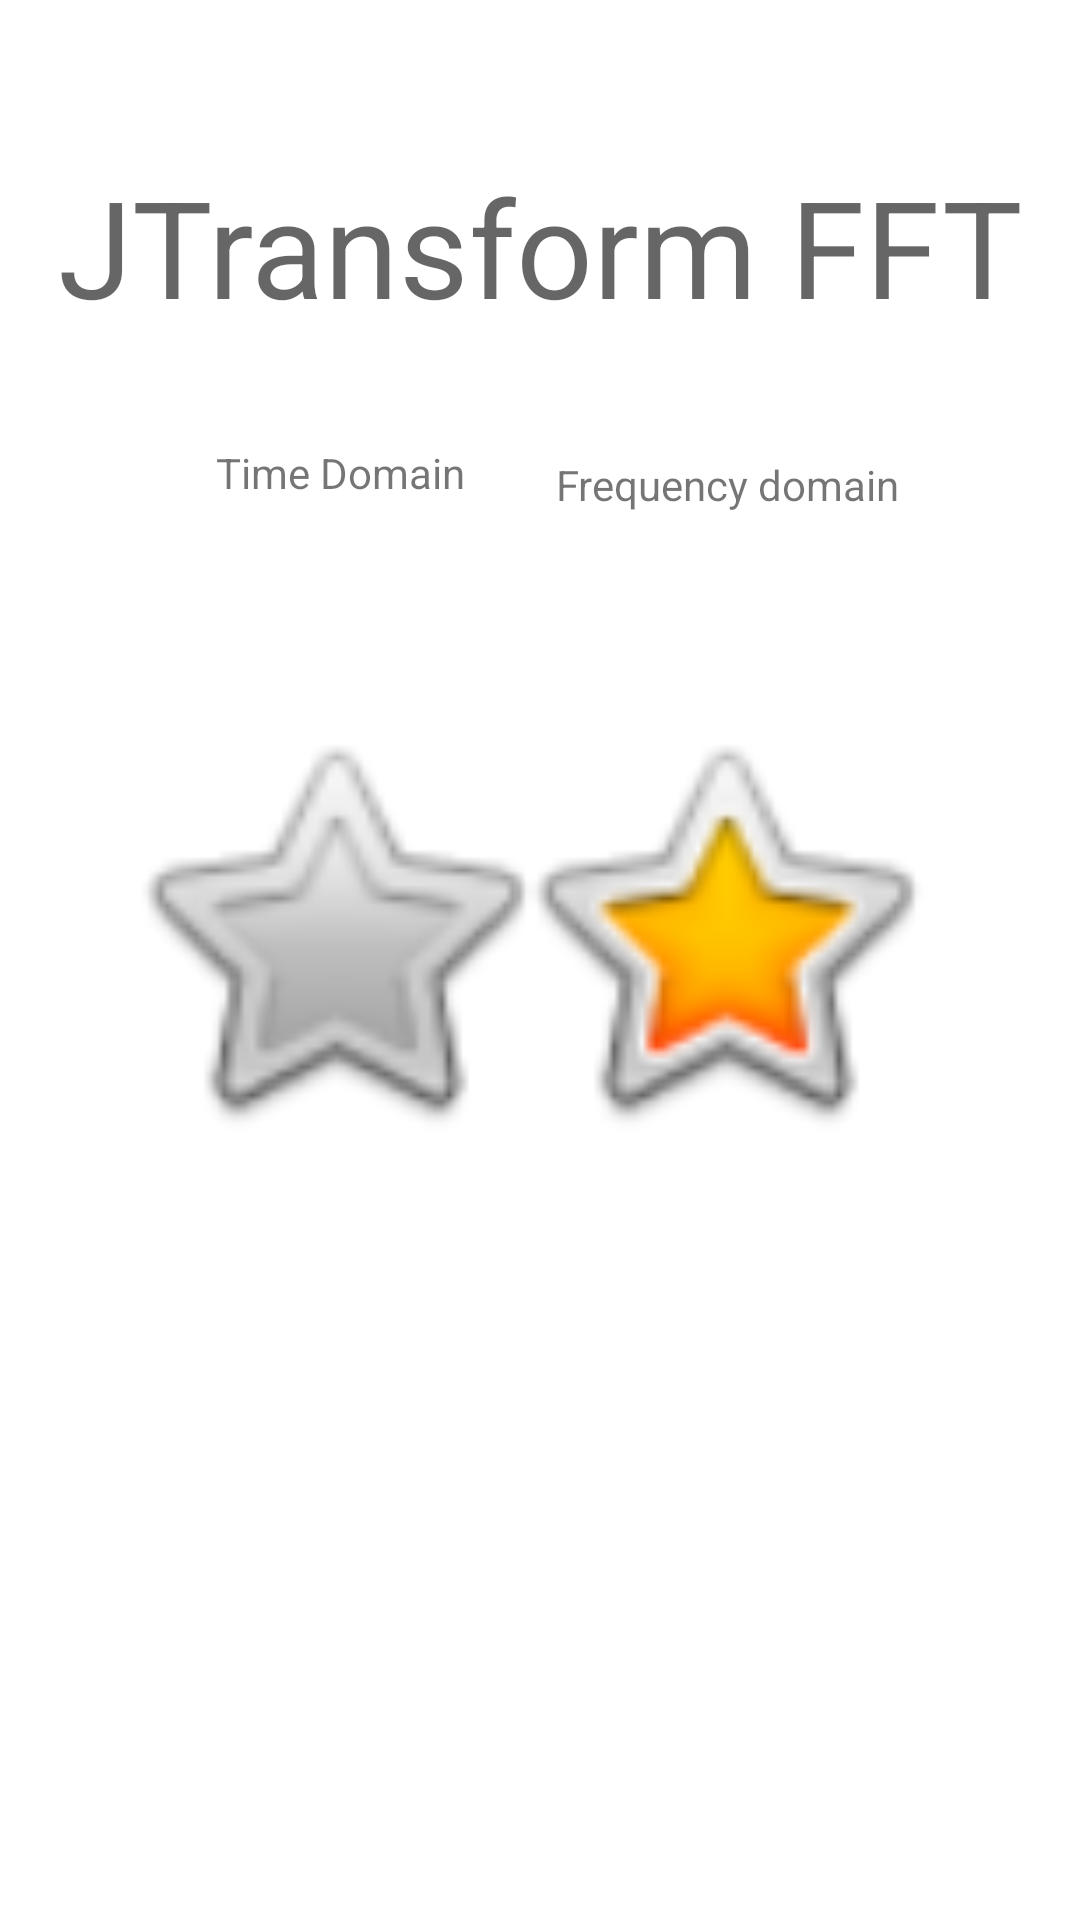

Reconstruct the res/layout file that produces this screen, plus the resources it refers to.
<!-- AndroidManifest.xml: application theme Theme.Opencv_demo -->
<!-- res/layout/activity_fftactivity.xml -->
<?xml version="1.0" encoding="utf-8"?>
<androidx.constraintlayout.widget.ConstraintLayout xmlns:android="http://schemas.android.com/apk/res/android"
    xmlns:app="http://schemas.android.com/apk/res-auto"
    xmlns:tools="http://schemas.android.com/tools"
    android:layout_width="match_parent"
    android:layout_height="match_parent"
    tools:context=".FFTActivity">

    <ImageView
        android:id="@+id/iv_frequencyDomain2"
        android:layout_width="150dp"
        android:layout_height="380dp"
        android:layout_marginEnd="44dp"
        android:layout_marginBottom="140dp"
        app:layout_constraintBottom_toBottomOf="parent"
        app:layout_constraintEnd_toEndOf="parent"
        app:srcCompat="@android:drawable/btn_star_big_on" />

    <TextView
        android:id="@+id/textView4"
        android:layout_width="wrap_content"
        android:layout_height="wrap_content"
        android:layout_marginStart="72dp"
        android:layout_marginTop="36dp"
        android:text="Time Domain"
        app:layout_constraintStart_toStartOf="parent"
        app:layout_constraintTop_toBottomOf="@+id/textView5" />

    <TextView
        android:id="@+id/textView5"
        android:layout_width="wrap_content"
        android:layout_height="wrap_content"
        android:layout_marginTop="52dp"
        android:text="JTransform FFT"
        android:textAppearance="@style/TextAppearance.AppCompat.Display2"
        app:layout_constraintEnd_toEndOf="parent"
        app:layout_constraintStart_toStartOf="parent"
        app:layout_constraintTop_toTopOf="parent" />

    <ImageView
        android:id="@+id/iv_timeDomain2"
        android:layout_width="150dp"
        android:layout_height="380dp"
        android:layout_marginStart="36dp"
        android:layout_marginBottom="140dp"
        app:layout_constraintBottom_toBottomOf="parent"
        app:layout_constraintStart_toStartOf="parent"
        app:srcCompat="@android:drawable/btn_star" />

    <TextView
        android:id="@+id/textView6"
        android:layout_width="wrap_content"
        android:layout_height="wrap_content"
        android:layout_marginTop="4dp"
        android:layout_marginEnd="60dp"
        android:text="Frequency domain"
        app:layout_constraintEnd_toEndOf="parent"
        app:layout_constraintTop_toTopOf="@+id/textView4" />
</androidx.constraintlayout.widget.ConstraintLayout>
<!-- resources referenced by this layout -->
<resources>
  <style name="Theme.Opencv_demo" parent="Theme.MaterialComponents.DayNight.DarkActionBar">
          
          <item name="colorPrimary">@color/purple_500</item>
          <item name="colorPrimaryVariant">@color/purple_700</item>
          <item name="colorOnPrimary">@color/white</item>
          
          <item name="colorSecondary">@color/teal_200</item>
          <item name="colorSecondaryVariant">@color/teal_700</item>
          <item name="colorOnSecondary">@color/black</item>
          
          <item name="android:statusBarColor" tools:targetApi="l">?attr/colorPrimaryVariant</item>
          
      </style>
  <!-- not gathered from this repository: default colours our renderer supplied (Android Studio template values) -->
  <color name="purple_500">#FF6200EE</color>
  <color name="purple_700">#FF3700B3</color>
  <color name="teal_200">#FF03DAC5</color>
  <color name="teal_700">#FF018786</color>
  <color name="black">#FF000000</color>
  <color name="white">#FFFFFFFF</color>
</resources>
